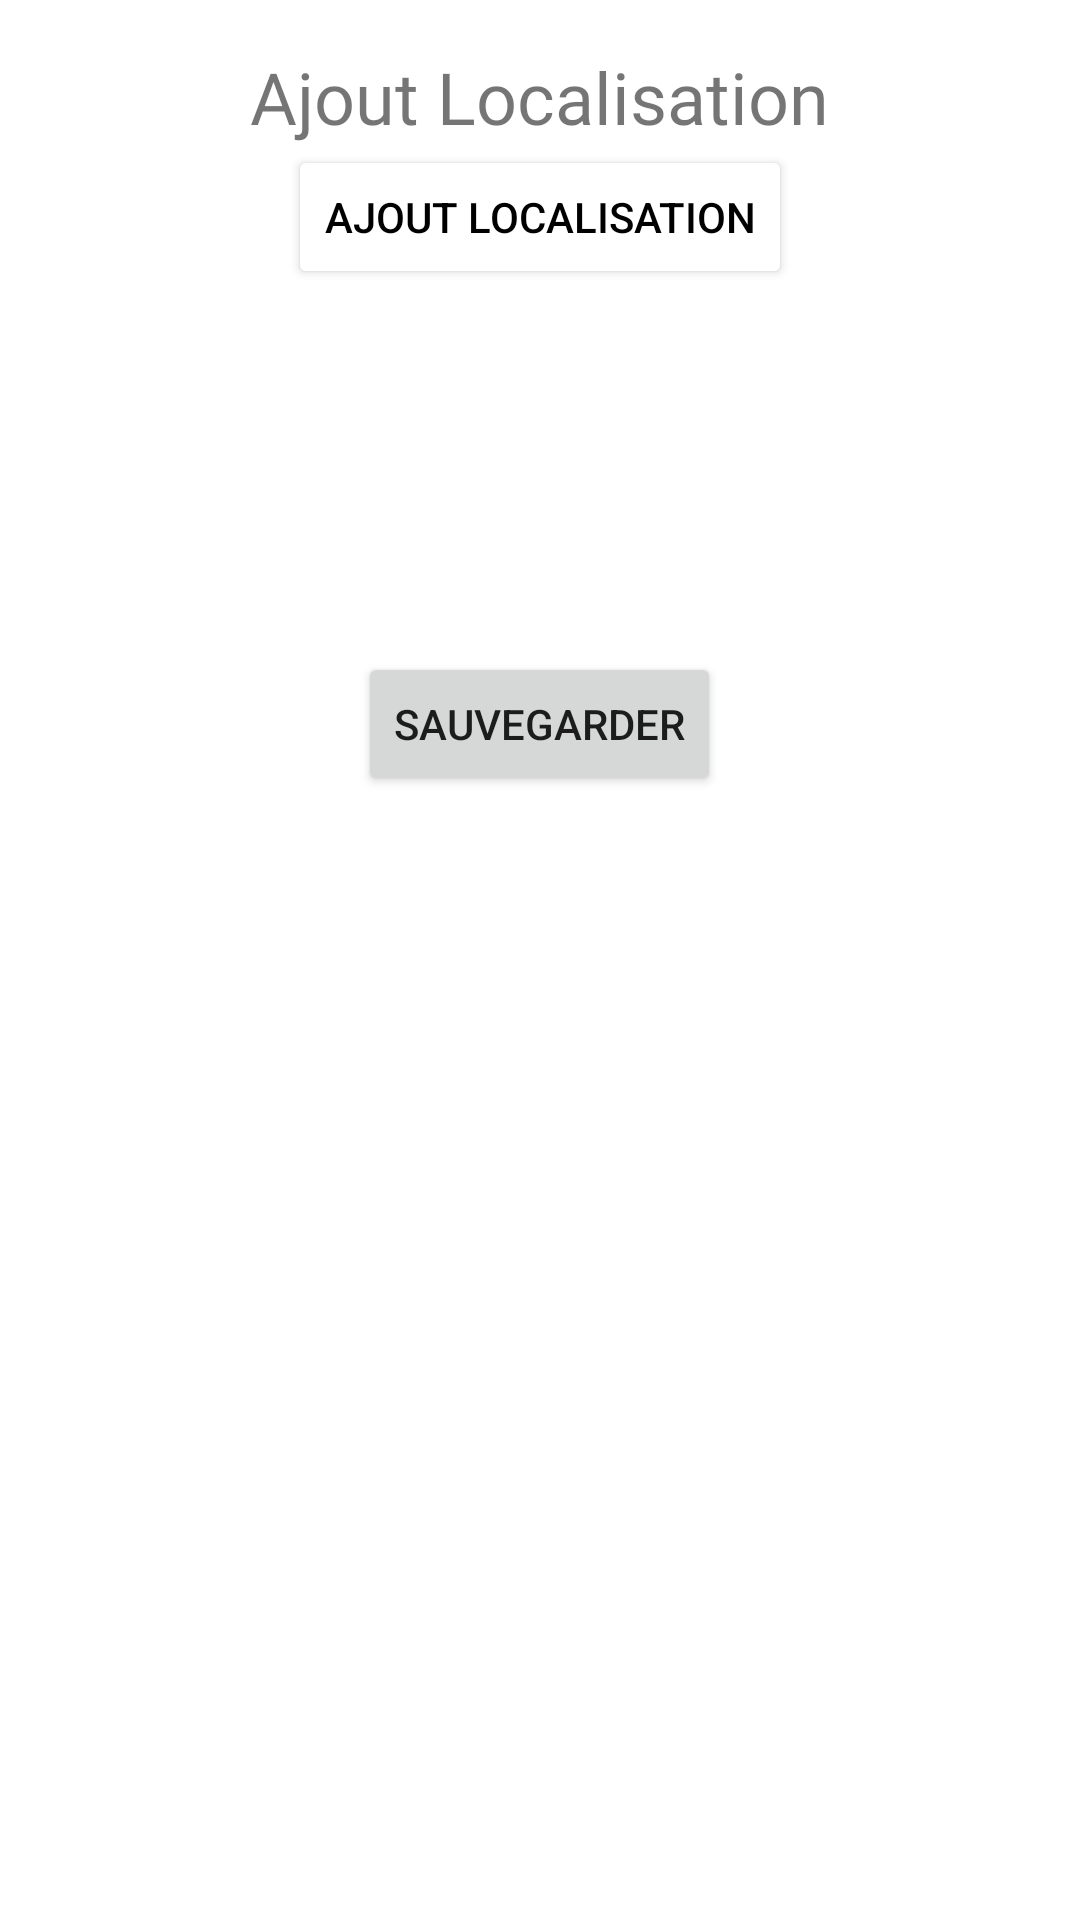

Produce the Android XML layout that renders to this screen, including the resource entries it uses.
<!-- AndroidManifest.xml: application theme Theme.CinemaVillageApplication -->
<!-- res/layout/ajout_localisation.xml -->
<?xml version="1.0" encoding="utf-8"?>
<LinearLayout
    xmlns:android="http://schemas.android.com/apk/res/android"
    xmlns:app="http://schemas.android.com/apk/res-auto"
    xmlns:tools="http://schemas.android.com/tools"
    android:layout_width="360dp"
    android:layout_height="500dp"
    android:padding="16dp"
    android:orientation="vertical"
    android:gravity="center_horizontal">

    <TextView
        android:id="@+id/textView3"
        android:layout_width="wrap_content"
        android:layout_height="wrap_content"
        android:fontFamily="@font/aclonica"
        android:text="Ajout Localisation"
        android:textSize="24sp"
        app:layout_constraintHorizontal_bias="0.501"
        app:layout_constraintVertical_bias="0.051" />


        <Button
            android:layout_gravity="center|top"
            android:layout_width="wrap_content"
            android:layout_height="wrap_content"
            android:id="@+id/bt_local"
            android:backgroundTint="@color/white"
            android:textColor="@color/black"
            android:text="Ajout localisation"
            />

        <LinearLayout
            android:layout_width="match_parent"
            android:layout_height="wrap_content"
            android:orientation="horizontal"
            android:layout_marginTop="32dp">

            <TextView
                android:layout_width="0dp"
                android:layout_height="wrap_content"
                android:layout_weight="1"
                android:id="@+id/text_view1"/>


            <TextView
                android:layout_width="0dp"
                android:layout_height="wrap_content"
                android:layout_weight="1"
                android:id="@+id/text_view2"/>
        </LinearLayout>

        <LinearLayout
            android:layout_width="match_parent"
            android:layout_height="wrap_content"
            android:orientation="horizontal"
            android:layout_marginTop="16dp">

            <TextView
                android:layout_width="0dp"
                android:layout_height="wrap_content"
                android:layout_weight="1"
                android:id="@+id/text_view3"/>


            <TextView
                android:layout_width="0dp"
                android:layout_height="wrap_content"
                android:layout_weight="1"
                android:id="@+id/text_view4"/>
        </LinearLayout>

    <TextView
        android:layout_width="match_parent"
        android:layout_height="wrap_content"
        android:layout_marginTop="16dp"
        android:id="@+id/text_view5"/>

    <Button
        android:layout_width="wrap_content"
        android:layout_height="wrap_content"
        android:text="sauvegarder"
        android:id="@+id/sauvegarder"/>

</LinearLayout>
<!-- resources referenced by this layout -->
<resources>
  <color name="black">#FF000000</color>
  <color name="white">#FFFFFFFF</color>
  <style name="Theme.CinemaVillageApplication" parent="Theme.MaterialComponents.DayNight.NoActionBar">
          
          <item name="colorPrimary">@color/themeColor</item>
          <item name="colorPrimaryVariant">@color/white</item>
          <item name="colorOnPrimary">@color/white</item>
          
          <item name="colorSecondary">@color/teal_200</item>
          <item name="colorSecondaryVariant">@color/teal_700</item>
          <item name="colorOnSecondary">@color/black</item>
          
          <item name="android:statusBarColor" tools:targetApi="l">?attr/colorPrimaryVariant</item>
          
      </style>
  <color name="themeColor">#cf1111</color>
  <color name="teal_200">#FF03DAC5</color>
  <color name="teal_700">#FF018786</color>
</resources>
